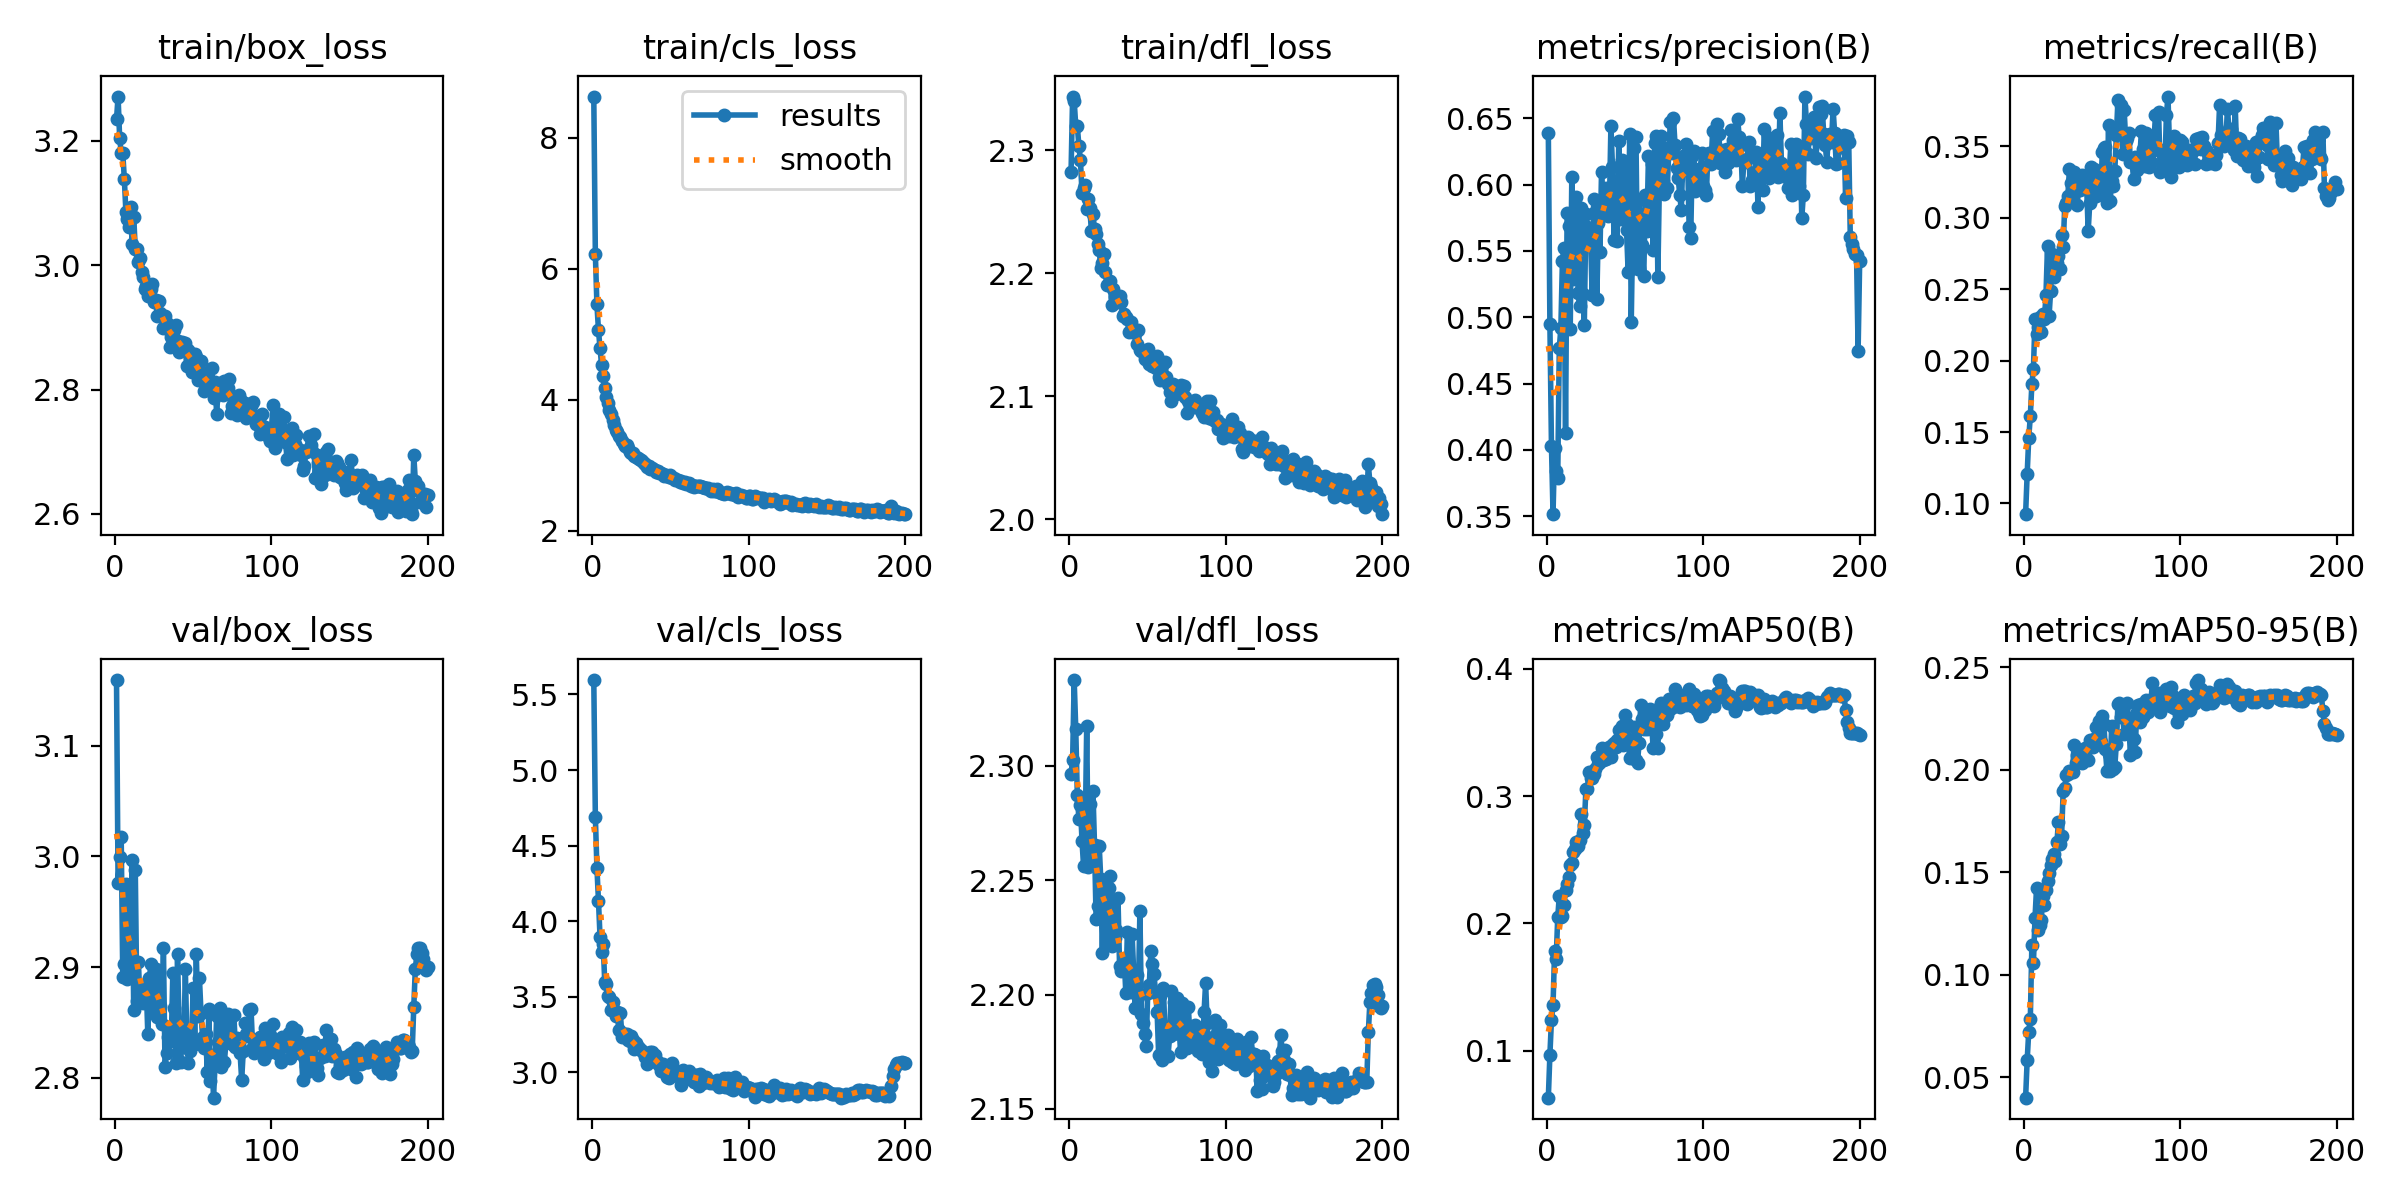

Source data for this figure (header and first rows):
epoch, train/box_loss, train/cls_loss, train/dfl_loss, metrics/precision(B), metrics/recall(B), metrics/mAP50(B), metrics/mAP50-95(B), val/box_loss, val/cls_loss, val/dfl_loss, lr/pg0, lr/pg1, lr/pg2
1, 3.235, 8.629, 2.283, 0.6387, 0.09249, 0.06336, 0.0401, 3.159, 5.595, 2.296, 0.0001325, 0.0001325, 0.0001325
2, 3.271, 6.226, 2.344, 0.4948, 0.1207, 0.09712, 0.05837, 2.976, 4.693, 2.303, 0.0002646, 0.0002646, 0.0002646
3, 3.205, 5.455, 2.34, 0.403, 0.1458, 0.1244, 0.07237, 3, 4.354, 2.337, 0.0003953, 0.0003953, 0.0003953
4, 3.181, 5.063, 2.32, 0.3516, 0.1609, 0.136, 0.0783, 3.017, 4.134, 2.316, 0.0003941, 0.0003941, 0.0003941
5, 3.181, 4.783, 2.32, 0.4016, 0.1835, 0.1784, 0.1146, 2.891, 3.895, 2.287, 0.0003921, 0.0003921, 0.0003921
6, 3.139, 4.525, 2.304, 0.384, 0.1944, 0.1719, 0.1058, 2.903, 3.794, 2.277, 0.0003901, 0.0003901, 0.0003901
7, 3.085, 4.368, 2.292, 0.3787, 0.2288, 0.2048, 0.1277, 2.975, 3.852, 2.283, 0.0003881, 0.0003881, 0.0003881
8, 3.074, 4.175, 2.265, 0.4766, 0.2189, 0.2213, 0.1424, 2.889, 3.598, 2.267, 0.0003861, 0.0003861, 0.0003861
9, 3.061, 4.049, 2.269, 0.4918, 0.2234, 0.2049, 0.122, 2.892, 3.586, 2.256, 0.0003842, 0.0003842, 0.0003842
10, 3.093, 3.95, 2.272, 0.5428, 0.2306, 0.2059, 0.1244, 2.909, 3.508, 2.267, 0.0003822, 0.0003822, 0.0003822
11, 3.033, 3.838, 2.252, 0.5526, 0.2198, 0.2142, 0.1267, 2.997, 3.5, 2.317, 0.0003802, 0.0003802, 0.0003802
12, 3.078, 3.789, 2.26, 0.4129, 0.2325, 0.2265, 0.1386, 2.861, 3.413, 2.256, 0.0003782, 0.0003782, 0.0003782
13, 3.026, 3.694, 2.253, 0.5788, 0.229, 0.2312, 0.134, 2.987, 3.467, 2.283, 0.0003762, 0.0003762, 0.0003762
14, 3.026, 3.62, 2.234, 0.5685, 0.2456, 0.2365, 0.1415, 2.87, 3.415, 2.261, 0.0003743, 0.0003743, 0.0003743
15, 3.006, 3.543, 2.248, 0.4912, 0.2802, 0.2455, 0.1456, 2.904, 3.375, 2.289, 0.0003723, 0.0003723, 0.0003723
16, 3.011, 3.507, 2.236, 0.6059, 0.2312, 0.2473, 0.1496, 2.869, 3.399, 2.265, 0.0003703, 0.0003703, 0.0003703
17, 2.99, 3.446, 2.232, 0.5288, 0.249, 0.2562, 0.1535, 2.876, 3.28, 2.233, 0.0003683, 0.0003683, 0.0003683
18, 2.982, 3.425, 2.224, 0.5775, 0.2748, 0.2585, 0.1567, 2.867, 3.39, 2.239, 0.0003663, 0.0003663, 0.0003663
19, 2.962, 3.372, 2.219, 0.5905, 0.2584, 0.2636, 0.1589, 2.871, 3.236, 2.265, 0.0003644, 0.0003644, 0.0003644
20, 2.967, 3.327, 2.204, 0.5187, 0.2677, 0.2609, 0.1555, 2.884, 3.255, 2.25, 0.0003624, 0.0003624, 0.0003624
21, 2.95, 3.286, 2.208, 0.5085, 0.268, 0.2655, 0.1646, 2.84, 3.254, 2.218, 0.0003604, 0.0003604, 0.0003604
22, 2.964, 3.301, 2.215, 0.5821, 0.2735, 0.2857, 0.1746, 2.89, 3.251, 2.248, 0.0003584, 0.0003584, 0.0003584
23, 2.961, 3.267, 2.201, 0.5179, 0.2641, 0.2708, 0.1638, 2.902, 3.216, 2.246, 0.0003564, 0.0003564, 0.0003564
24, 2.97, 3.199, 2.19, 0.4943, 0.288, 0.2773, 0.1677, 2.862, 3.208, 2.222, 0.0003545, 0.0003545, 0.0003545
25, 2.94, 3.18, 2.192, 0.5777, 0.2792, 0.3051, 0.1896, 2.885, 3.238, 2.246, 0.0003525, 0.0003525, 0.0003525
26, 2.944, 3.18, 2.193, 0.5681, 0.3083, 0.3057, 0.1911, 2.898, 3.214, 2.252, 0.0003505, 0.0003505, 0.0003505
27, 2.919, 3.134, 2.174, 0.5664, 0.3101, 0.3186, 0.1976, 2.855, 3.153, 2.221, 0.0003485, 0.0003485, 0.0003485
28, 2.943, 3.12, 2.187, 0.5606, 0.3154, 0.3138, 0.1979, 2.895, 3.194, 2.24, 0.0003465, 0.0003465, 0.0003465
29, 2.923, 3.107, 2.181, 0.5165, 0.3338, 0.3137, 0.1994, 2.865, 3.169, 2.225, 0.0003446, 0.0003446, 0.0003446
30, 2.918, 3.093, 2.182, 0.589, 0.324, 0.3171, 0.1989, 2.849, 3.16, 2.228, 0.0003426, 0.0003426, 0.0003426
31, 2.9, 3.08, 2.177, 0.5797, 0.3155, 0.3213, 0.1987, 2.917, 3.148, 2.242, 0.0003406, 0.0003406, 0.0003406
32, 2.918, 3.057, 2.181, 0.5139, 0.3318, 0.3303, 0.2122, 2.81, 3.139, 2.212, 0.0003386, 0.0003386, 0.0003386
33, 2.907, 3.037, 2.176, 0.5712, 0.3276, 0.3252, 0.2035, 2.823, 3.126, 2.21, 0.0003366, 0.0003366, 0.0003366
34, 2.897, 3.014, 2.165, 0.549, 0.3091, 0.3266, 0.2071, 2.837, 3.1, 2.213, 0.0003347, 0.0003347, 0.0003347
35, 2.869, 2.973, 2.167, 0.6097, 0.325, 0.3375, 0.2081, 2.844, 3.053, 2.216, 0.0003327, 0.0003327, 0.0003327
36, 2.884, 2.984, 2.164, 0.5862, 0.319, 0.3283, 0.2072, 2.834, 3.096, 2.2, 0.0003307, 0.0003307, 0.0003307
37, 2.883, 2.949, 2.163, 0.5803, 0.3296, 0.3291, 0.2034, 2.894, 3.137, 2.227, 0.0003287, 0.0003287, 0.0003287
38, 2.895, 2.962, 2.152, 0.5976, 0.3208, 0.3292, 0.2058, 2.863, 3.138, 2.212, 0.0003267, 0.0003267, 0.0003267
39, 2.904, 2.95, 2.16, 0.5761, 0.3217, 0.3369, 0.2104, 2.813, 3.087, 2.201, 0.0003248, 0.0003248, 0.0003248
40, 2.877, 2.924, 2.154, 0.5823, 0.3227, 0.3385, 0.21, 2.912, 3.116, 2.227, 0.0003228, 0.0003228, 0.0003228
41, 2.86, 2.901, 2.154, 0.6443, 0.2905, 0.3305, 0.2049, 2.845, 3.069, 2.21, 0.0003208, 0.0003208, 0.0003208
42, 2.865, 2.918, 2.152, 0.6133, 0.3104, 0.3396, 0.2148, 2.814, 3.071, 2.194, 0.0003188, 0.0003188, 0.0003188
43, 2.877, 2.887, 2.143, 0.5585, 0.3355, 0.3413, 0.2137, 2.848, 3.048, 2.208, 0.0003168, 0.0003168, 0.0003168
44, 2.867, 2.883, 2.154, 0.5771, 0.3144, 0.3383, 0.2113, 2.827, 3.008, 2.199, 0.0003149, 0.0003149, 0.0003149
45, 2.874, 2.859, 2.137, 0.5573, 0.3344, 0.3439, 0.2151, 2.898, 3.057, 2.236, 0.0003129, 0.0003129, 0.0003129
46, 2.839, 2.842, 2.136, 0.6326, 0.3152, 0.3522, 0.2209, 2.832, 3.011, 2.192, 0.0003109, 0.0003109, 0.0003109
47, 2.864, 2.853, 2.137, 0.5745, 0.3271, 0.3424, 0.2175, 2.814, 3.024, 2.188, 0.0003089, 0.0003089, 0.0003089
48, 2.849, 2.831, 2.131, 0.6184, 0.3227, 0.3546, 0.2239, 2.824, 2.972, 2.183, 0.0003069, 0.0003069, 0.0003069
49, 2.828, 2.816, 2.134, 0.6113, 0.3163, 0.3404, 0.2134, 2.832, 2.962, 2.178, 0.000305, 0.000305, 0.000305
50, 2.858, 2.853, 2.138, 0.5807, 0.3458, 0.3637, 0.2262, 2.881, 2.979, 2.2, 0.000303, 0.000303, 0.000303
51, 2.858, 2.806, 2.126, 0.5655, 0.3491, 0.3565, 0.2225, 2.831, 3.063, 2.204, 0.000301, 0.000301, 0.000301
52, 2.852, 2.799, 2.132, 0.5343, 0.3496, 0.3448, 0.21, 2.912, 2.984, 2.219, 0.000299, 0.000299, 0.000299
53, 2.815, 2.768, 2.124, 0.6385, 0.3102, 0.3295, 0.1992, 2.856, 2.99, 2.213, 0.000297, 0.000297, 0.000297
54, 2.817, 2.778, 2.128, 0.4964, 0.3647, 0.3416, 0.2077, 2.89, 2.987, 2.209, 0.0002951, 0.0002951, 0.0002951
55, 2.846, 2.779, 2.123, 0.5731, 0.3115, 0.3297, 0.1994, 2.859, 2.977, 2.2, 0.0002931, 0.0002931, 0.0002931
56, 2.826, 2.748, 2.132, 0.6276, 0.3254, 0.3541, 0.2212, 2.837, 3.003, 2.192, 0.0002911, 0.0002911, 0.0002911
57, 2.797, 2.753, 2.115, 0.636, 0.3218, 0.3283, 0.2005, 2.826, 2.918, 2.174, 0.0002891, 0.0002891, 0.0002891
58, 2.812, 2.729, 2.113, 0.5364, 0.3325, 0.326, 0.2014, 2.84, 3.014, 2.199, 0.0002871, 0.0002871, 0.0002871
59, 2.825, 2.745, 2.125, 0.5881, 0.3577, 0.3417, 0.2127, 2.806, 2.999, 2.171, 0.0002852, 0.0002852, 0.0002852
60, 2.805, 2.711, 2.114, 0.5668, 0.382, 0.371, 0.232, 2.862, 2.959, 2.203, 0.0002832, 0.0002832, 0.0002832
... 140 more rows
